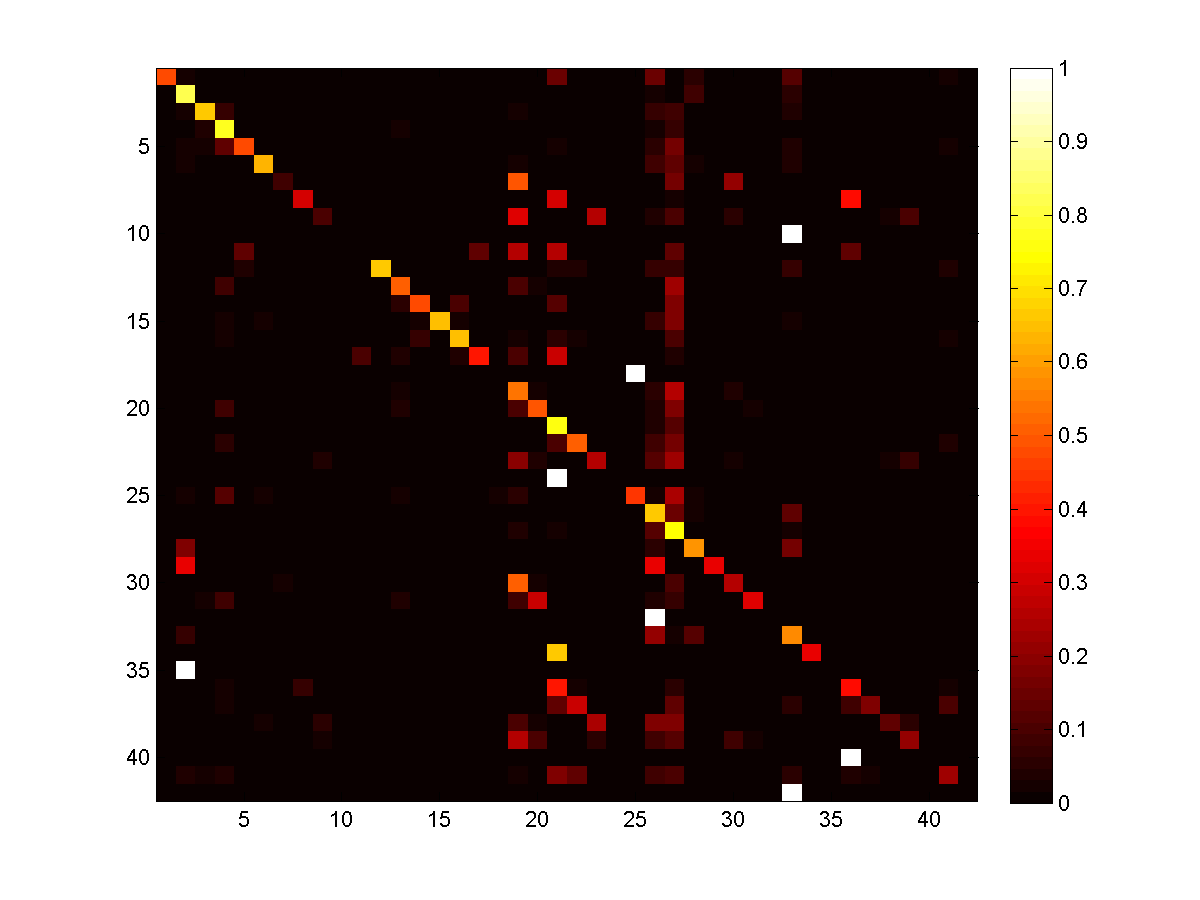

Values plotted in this chart, from the file beside it:
0.4706, 0.0294, 0.0000, 0.0000, 0.0000, 0.0000, 0.0000, 0.0000, 0.0000, 0.0000, 0.0000, 0.0000, 0.0000, 0.0000, 0.0000, 0.0000, 0.0000, 0.0000, 0.0000, 0.0000, 0.1471, 0.0000, 0.0000, 0.0000
0.0000, 0.8137, 0.0021, 0.0025, 0.0002, 0.0050, 0.0000, 0.0000, 0.0000, 0.0000, 0.0000, 0.0000, 0.0000, 0.0000, 0.0001, 0.0000, 0.0000, 0.0000, 0.0002, 0.0000, 0.0000, 0.0000, 0.0000, 0.0000
0.0000, 0.0252, 0.6683, 0.0632, 0.0000, 0.0010, 0.0000, 0.0000, 0.0000, 0.0000, 0.0000, 0.0000, 0.0094, 0.0000, 0.0000, 0.0000, 0.0000, 0.0000, 0.0247, 0.0084, 0.0025, 0.0005, 0.0015, 0.0000
0.0000, 0.0070, 0.0360, 0.7798, 0.0049, 0.0000, 0.0000, 0.0000, 0.0000, 0.0000, 0.0000, 0.0000, 0.0168, 0.0009, 0.0002, 0.0004, 0.0000, 0.0000, 0.0145, 0.0130, 0.0053, 0.0036, 0.0021, 0.0000
0.0000, 0.0222, 0.0222, 0.1333, 0.4815, 0.0000, 0.0000, 0.0000, 0.0000, 0.0000, 0.0000, 0.0000, 0.0148, 0.0074, 0.0000, 0.0074, 0.0000, 0.0000, 0.0000, 0.0000, 0.0222, 0.0074, 0.0000, 0.0000
0.0003, 0.0312, 0.0003, 0.0003, 0.0000, 0.6325, 0.0005, 0.0003, 0.0008, 0.0000, 0.0000, 0.0000, 0.0030, 0.0000, 0.0000, 0.0000, 0.0003, 0.0000, 0.0189, 0.0000, 0.0115, 0.0003, 0.0030, 0.0000
0.0000, 0.0000, 0.0000, 0.0000, 0.0000, 0.0000, 0.0845, 0.0000, 0.0000, 0.0000, 0.0000, 0.0000, 0.0000, 0.0000, 0.0000, 0.0000, 0.0000, 0.0000, 0.4930, 0.0000, 0.0000, 0.0000, 0.0141, 0.0000
0.0000, 0.0000, 0.0000, 0.0000, 0.0000, 0.0000, 0.0000, 0.2973, 0.0000, 0.0000, 0.0000, 0.0000, 0.0000, 0.0000, 0.0000, 0.0000, 0.0000, 0.0000, 0.0000, 0.0000, 0.2973, 0.0000, 0.0000, 0.0000
0.0000, 0.0000, 0.0000, 0.0000, 0.0000, 0.0000, 0.0119, 0.0000, 0.0952, 0.0000, 0.0000, 0.0000, 0.0000, 0.0000, 0.0000, 0.0000, 0.0000, 0.0000, 0.3214, 0.0000, 0.0000, 0.0000, 0.2500, 0.0000
0.0000, 0.0000, 0.0000, 0.0000, 0.0000, 0.0000, 0.0000, 0.0000, 0.0000, 0.0000, 0.0000, 0.0000, 0.0000, 0.0000, 0.0000, 0.0000, 0.0000, 0.0000, 0.0000, 0.0000, 0.0000, 0.0000, 0.0000, 0.0000
0.0000, 0.0000, 0.0000, 0.0000, 0.1250, 0.0000, 0.0000, 0.0000, 0.0000, 0.0000, 0.0000, 0.0000, 0.0000, 0.0000, 0.0000, 0.0000, 0.1250, 0.0000, 0.2500, 0.0000, 0.2500, 0.0000, 0.0000, 0.0000
0.0000, 0.0000, 0.0000, 0.0000, 0.0333, 0.0000, 0.0000, 0.0000, 0.0000, 0.0000, 0.0000, 0.6667, 0.0000, 0.0000, 0.0000, 0.0000, 0.0000, 0.0000, 0.0000, 0.0000, 0.0333, 0.0333, 0.0000, 0.0000
0.0000, 0.0000, 0.0154, 0.0826, 0.0040, 0.0049, 0.0000, 0.0000, 0.0000, 0.0000, 0.0000, 0.0000, 0.5028, 0.0024, 0.0000, 0.0008, 0.0000, 0.0000, 0.1077, 0.0186, 0.0089, 0.0016, 0.0000, 0.0000
0.0000, 0.0000, 0.0000, 0.0139, 0.0000, 0.0000, 0.0000, 0.0000, 0.0000, 0.0000, 0.0139, 0.0000, 0.0556, 0.4722, 0.0139, 0.0972, 0.0000, 0.0000, 0.0000, 0.0000, 0.1111, 0.0139, 0.0000, 0.0000
0.0000, 0.0000, 0.0000, 0.0192, 0.0000, 0.0192, 0.0000, 0.0000, 0.0000, 0.0000, 0.0000, 0.0000, 0.0000, 0.0192, 0.6538, 0.0192, 0.0000, 0.0000, 0.0000, 0.0000, 0.0000, 0.0000, 0.0000, 0.0000
0.0000, 0.0000, 0.0000, 0.0172, 0.0086, 0.0000, 0.0000, 0.0000, 0.0000, 0.0000, 0.0086, 0.0000, 0.0086, 0.0690, 0.0000, 0.6466, 0.0086, 0.0000, 0.0259, 0.0000, 0.0517, 0.0172, 0.0000, 0.0000
0.0000, 0.0000, 0.0000, 0.0000, 0.0000, 0.0000, 0.0000, 0.0000, 0.0000, 0.0000, 0.1071, 0.0000, 0.0357, 0.0000, 0.0000, 0.0357, 0.3929, 0.0000, 0.1071, 0.0000, 0.2857, 0.0000, 0.0000, 0.0000
0.0000, 0.0000, 0.0000, 0.0000, 0.0000, 0.0000, 0.0000, 0.0000, 0.0000, 0.0000, 0.0000, 0.0000, 0.0000, 0.0000, 0.0000, 0.0000, 0.0000, 0.0000, 0.0000, 0.0000, 0.0000, 0.0000, 0.0000, 0.0000
0.0000, 0.0009, 0.0086, 0.0136, 0.0000, 0.0087, 0.0044, 0.0000, 0.0015, 0.0000, 0.0002, 0.0000, 0.0233, 0.0003, 0.0000, 0.0009, 0.0012, 0.0000, 0.5461, 0.0176, 0.0110, 0.0000, 0.0060, 0.0002
0.0000, 0.0009, 0.0104, 0.0863, 0.0009, 0.0009, 0.0000, 0.0000, 0.0000, 0.0000, 0.0000, 0.0000, 0.0342, 0.0000, 0.0000, 0.0000, 0.0000, 0.0000, 0.1053, 0.4877, 0.0019, 0.0000, 0.0104, 0.0000
0.0020, 0.0008, 0.0008, 0.0104, 0.0010, 0.0072, 0.0000, 0.0018, 0.0000, 0.0000, 0.0002, 0.0006, 0.0016, 0.0016, 0.0000, 0.0014, 0.0006, 0.0000, 0.0082, 0.0000, 0.7546, 0.0098, 0.0000, 0.0000
0.0018, 0.0000, 0.0000, 0.0513, 0.0055, 0.0000, 0.0000, 0.0000, 0.0000, 0.0000, 0.0000, 0.0037, 0.0000, 0.0000, 0.0000, 0.0000, 0.0000, 0.0000, 0.0018, 0.0037, 0.0971, 0.5128, 0.0000, 0.0000
0.0000, 0.0020, 0.0000, 0.0041, 0.0000, 0.0102, 0.0041, 0.0000, 0.0346, 0.0000, 0.0000, 0.0000, 0.0020, 0.0000, 0.0000, 0.0000, 0.0000, 0.0000, 0.2012, 0.0346, 0.0000, 0.0000, 0.2541, 0.0000
0.0000, 0.0000, 0.0000, 0.0000, 0.0000, 0.0000, 0.0000, 0.0000, 0.0000, 0.0000, 0.0000, 0.0000, 0.0000, 0.0000, 0.0000, 0.0000, 0.0000, 0.0000, 0.0000, 0.0000, 1, 0.0000, 0.0000, 0.0000
0.0000, 0.0244, 0.0000, 0.1220, 0.0000, 0.0244, 0.0000, 0.0000, 0.0000, 0.0000, 0.0000, 0.0000, 0.0244, 0.0000, 0.0000, 0.0000, 0.0000, 0.0244, 0.0488, 0.0000, 0.0000, 0.0000, 0.0000, 0.0000
0.0000, 0.0123, 0.0025, 0.0019, 0.0001, 0.0074, 0.0000, 0.0000, 0.0004, 0.0000, 0.0000, 0.0000, 0.0004, 0.0000, 0.0001, 0.0000, 0.0000, 0.0000, 0.0084, 0.0010, 0.0032, 0.0010, 0.0018, 0.0000
0.0001, 0.0036, 0.0044, 0.0069, 0.0004, 0.0138, 0.0004, 0.0000, 0.0003, 0.0000, 0.0000, 0.0000, 0.0066, 0.0003, 0.0002, 0.0003, 0.0001, 0.0000, 0.0388, 0.0048, 0.0166, 0.0022, 0.0033, 0.0000
0.0001, 0.1723, 0.0000, 0.0002, 0.0000, 0.0065, 0.0000, 0.0000, 0.0001, 0.0000, 0.0000, 0.0000, 0.0000, 0.0000, 0.0001, 0.0000, 0.0000, 0.0000, 0.0004, 0.0000, 0.0008, 0.0000, 0.0001, 0.0000
0.0000, 0.3333, 0.0000, 0.0000, 0.0000, 0.0000, 0.0000, 0.0000, 0.0000, 0.0000, 0.0000, 0.0000, 0.0000, 0.0000, 0.0000, 0.0000, 0.0000, 0.0000, 0.0000, 0.0000, 0.0000, 0.0000, 0.0000, 0.0000
0.0000, 0.0000, 0.0076, 0.0133, 0.0000, 0.0038, 0.0265, 0.0000, 0.0019, 0.0000, 0.0019, 0.0000, 0.0057, 0.0000, 0.0000, 0.0000, 0.0000, 0.0000, 0.5019, 0.0189, 0.0057, 0.0000, 0.0114, 0.0000
0.0000, 0.0116, 0.0233, 0.0814, 0.0000, 0.0000, 0.0000, 0.0000, 0.0000, 0.0000, 0.0000, 0.0000, 0.0349, 0.0000, 0.0000, 0.0000, 0.0000, 0.0000, 0.0930, 0.2907, 0.0000, 0.0116, 0.0000, 0.0000
0.0000, 0.0000, 0.0000, 0.0000, 0.0000, 0.0000, 0.0000, 0.0000, 0.0000, 0.0000, 0.0000, 0.0000, 0.0000, 0.0000, 0.0000, 0.0000, 0.0000, 0.0000, 0.0000, 0.0000, 0.0000, 0.0000, 0.0000, 0.0000
0.0000, 0.0736, 0.0025, 0.0022, 0.0001, 0.0052, 0.0000, 0.0000, 0.0001, 0.0000, 0.0000, 0.0000, 0.0001, 0.0000, 0.0001, 0.0000, 0.0000, 0.0000, 0.0009, 0.0001, 0.0009, 0.0001, 0.0005, 0.0000
0.0000, 0.0000, 0.0000, 0.0000, 0.0000, 0.0000, 0.0000, 0.0000, 0.0000, 0.0000, 0.0000, 0.0000, 0.0000, 0.0000, 0.0000, 0.0000, 0.0000, 0.0000, 0.0000, 0.0000, 0.6667, 0.0000, 0.0000, 0.0000
0.0000, 1, 0.0000, 0.0000, 0.0000, 0.0000, 0.0000, 0.0000, 0.0000, 0.0000, 0.0000, 0.0000, 0.0000, 0.0000, 0.0000, 0.0000, 0.0000, 0.0000, 0.0000, 0.0000, 0.0000, 0.0000, 0.0000, 0.0000
0.0000, 0.0000, 0.0000, 0.0177, 0.0044, 0.0044, 0.0000, 0.0664, 0.0000, 0.0000, 0.0000, 0.0000, 0.0000, 0.0000, 0.0000, 0.0000, 0.0000, 0.0000, 0.0044, 0.0000, 0.3982, 0.0265, 0.0000, 0.0000
0.0000, 0.0000, 0.0000, 0.0263, 0.0000, 0.0000, 0.0000, 0.0000, 0.0000, 0.0000, 0.0000, 0.0000, 0.0000, 0.0000, 0.0000, 0.0000, 0.0000, 0.0000, 0.0000, 0.0000, 0.1316, 0.2895, 0.0000, 0.0000
0.0000, 0.0000, 0.0000, 0.0000, 0.0000, 0.0159, 0.0000, 0.0000, 0.0556, 0.0000, 0.0000, 0.0000, 0.0000, 0.0000, 0.0000, 0.0000, 0.0000, 0.0000, 0.1032, 0.0238, 0.0000, 0.0000, 0.2460, 0.0000
0.0000, 0.0043, 0.0000, 0.0087, 0.0000, 0.0000, 0.0043, 0.0000, 0.0217, 0.0000, 0.0000, 0.0000, 0.0000, 0.0000, 0.0000, 0.0043, 0.0000, 0.0000, 0.2652, 0.1043, 0.0000, 0.0000, 0.0565, 0.0000
0.0000, 0.0000, 0.0000, 0.0000, 0.0000, 0.0000, 0.0000, 0.0000, 0.0000, 0.0000, 0.0000, 0.0000, 0.0000, 0.0000, 0.0000, 0.0000, 0.0000, 0.0000, 0.0000, 0.0000, 0.0000, 0.0000, 0.0000, 0.0000
0.0000, 0.0433, 0.0181, 0.0325, 0.0000, 0.0036, 0.0000, 0.0000, 0.0000, 0.0000, 0.0000, 0.0072, 0.0072, 0.0000, 0.0000, 0.0000, 0.0000, 0.0000, 0.0181, 0.0072, 0.1841, 0.1372, 0.0036, 0.0000
0.0000, 0.0000, 0.0000, 0.0000, 0.0000, 0.0000, 0.0000, 0.0000, 0.0000, 0.0000, 0.0000, 0.0000, 0.0000, 0.0000, 0.0000, 0.0000, 0.0000, 0.0000, 0.0000, 0.0000, 0.0000, 0.0000, 0.0000, 0.0000
